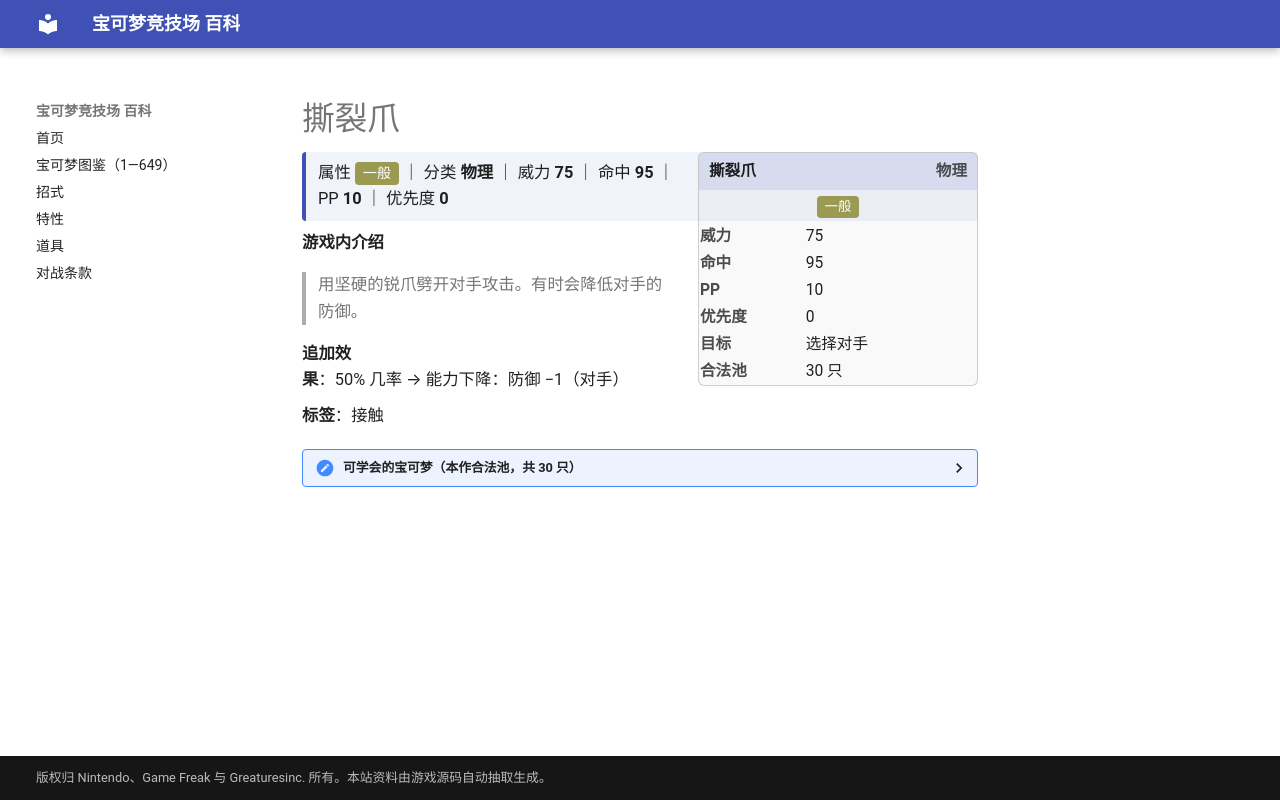

repository: nanmoboys/pkmn-arena-wiki · page: moves/撕裂爪/index.html · generator: mkdocs

# 撕裂爪

<div class="infobox">
<div class="ib-h"><span>撕裂爪</span><span class="ib-no">物理</span></div>
<div class="ib-ty"><span class="tp" style="background:#9A9A52">一般</span></div>
<table class="ib-t"><tr><th>威力</th><td>75</td></tr><tr><th>命中</th><td>95</td></tr><tr><th>PP</th><td>10</td></tr><tr><th>优先度</th><td>0</td></tr><tr><th>目标</th><td>选择对手</td></tr><tr><th>合法池</th><td>30 只</td></tr></table></div>
<div class="head-stat">属性 <span class="tp" style="background:#9A9A52">一般</span> ｜ 分类 <b>物理</b> ｜ 威力 <b>75</b> ｜ 命中 <b>95</b> ｜ PP <b>10</b> ｜ 优先度 <b>0</b></div>

**游戏内介绍**

> 用坚硬的锐爪劈开对手攻击。有时会降低对手的防御。

**追加效果**：50% 几率 → 能力下降：防御 −1（对手）

**标签**：接触

<details class="pool"><summary>可学会的宝可梦（本作合法池，共 30 只）</summary>

<p>穿山鼠、穿山王、独角犀牛、钻角犀兽、袋兽、火球鼠、火岩鼠、火暴兽、狃拉、炎帝、木守宫、森林蜥蜴、蜥蜴王、火稚鸡、力壮鸡、火焰鸡、懒人獭、过动猿、请假王、猫鼬斩、太古羽虫、太古盔甲、玛狃拉、超甲狂犀、螺钉地鼠、龙头地鼠、麻麻鳗鱼王、赤面龙、毛头小鹰、勇士雄鹰</p>

</details>
